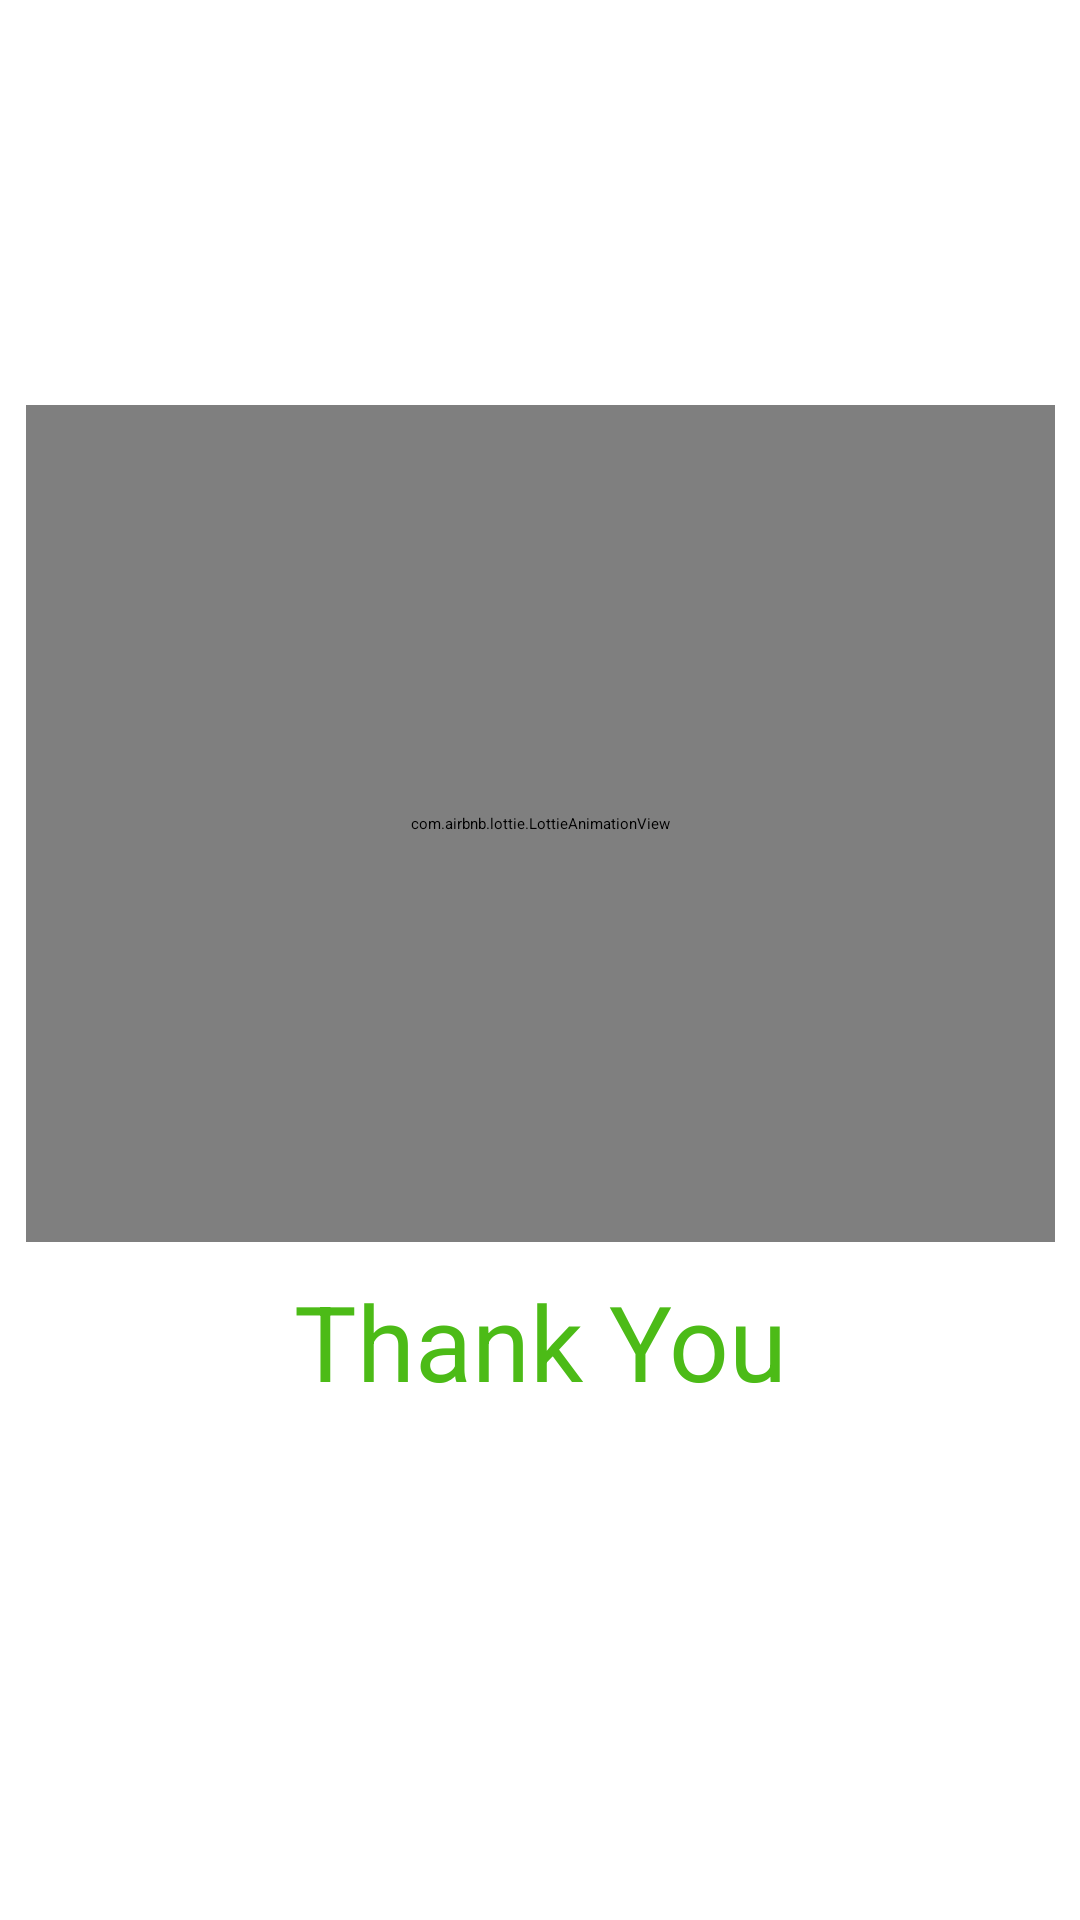

Write the Android layout XML for this screen, with the resource values it uses.
<!-- AndroidManifest.xml: application theme Theme.Food_Order_Application -->
<!-- res/layout/activity_orderplaced_splash.xml -->
<?xml version="1.0" encoding="utf-8"?>
<androidx.constraintlayout.widget.ConstraintLayout xmlns:android="http://schemas.android.com/apk/res/android"
    xmlns:app="http://schemas.android.com/apk/res-auto"
    xmlns:tools="http://schemas.android.com/tools"
    android:layout_width="match_parent"
    android:layout_height="match_parent"

    tools:context=".user.orderplaced_splash">


    <com.airbnb.lottie.LottieAnimationView
        android:id="@+id/lottiesplash"
        android:layout_width="343dp"
        android:layout_height="279dp"
        android:layout_centerInParent="true"
        android:elevation="5dp"
        app:layout_constraintBottom_toBottomOf="parent"
        app:layout_constraintEnd_toEndOf="parent"
        app:layout_constraintStart_toStartOf="parent"
        app:layout_constraintTop_toTopOf="parent"
        app:layout_constraintVertical_bias="0.374"
        app:lottie_autoPlay="true"
        app:lottie_rawRes="@raw/done" />

    <TextView
        android:id="@+id/txxtsplash"
        android:layout_width="wrap_content"
        android:layout_height="wrap_content"
        android:layout_gravity="center"
        android:layout_marginTop="10dp"
        android:layout_marginBottom="172dp"
        android:text="Thank You"
        android:textAlignment="center"
        android:textColor="#4CBB17"
        android:textSize="35sp"
        app:layout_constraintBottom_toBottomOf="parent"
        app:layout_constraintEnd_toEndOf="parent"
        app:layout_constraintStart_toStartOf="parent"
        app:layout_constraintTop_toBottomOf="@+id/lottiesplash"
        app:layout_constraintVertical_bias="0.198" />

    <TextView
        android:id="@+id/subtxxtsplash"
        android:layout_width="wrap_content"
        android:layout_height="wrap_content"
        android:layout_marginTop="5dp"
        android:layout_marginBottom="172dp"
        android:layout_gravity="center"
        android:text="Order Successfully Placed"
        android:textAlignment="center"
        android:textColor="#4CBB17"
        android:textSize="25sp"
        app:layout_constraintBottom_toBottomOf="parent"
        app:layout_constraintEnd_toEndOf="parent"
        app:layout_constraintStart_toStartOf="parent"
        app:layout_constraintTop_toBottomOf="@+id/txxtsplash"
        app:layout_constraintVertical_bias="0.0" />
</androidx.constraintlayout.widget.ConstraintLayout>
<!-- resources referenced by this layout -->
<resources>
  <style name="Theme.Food_Order_Application" parent="Theme.MaterialComponents.DayNight.NoActionBar">
          
          <item name="colorPrimary">@color/purple_500</item>
          <item name="colorPrimaryVariant">@color/purple_700</item>
          <item name="colorOnPrimary">@color/white</item>
          
          <item name="colorSecondary">@color/teal_200</item>
          <item name="colorSecondaryVariant">@color/teal_700</item>
          <item name="colorOnSecondary">@color/black</item>
          
          <item name="android:statusBarColor">?attr/colorPrimaryVariant</item>
          
      </style>
  <color name="purple_500">#3B006A</color>
  <color name="purple_700">#3B006A</color>
  <color name="white">#FFFFFFFF</color>
  <color name="teal_200">#3B006A</color>
  <color name="teal_700">#3B006A</color>
  <color name="black">#FF000000</color>
</resources>
